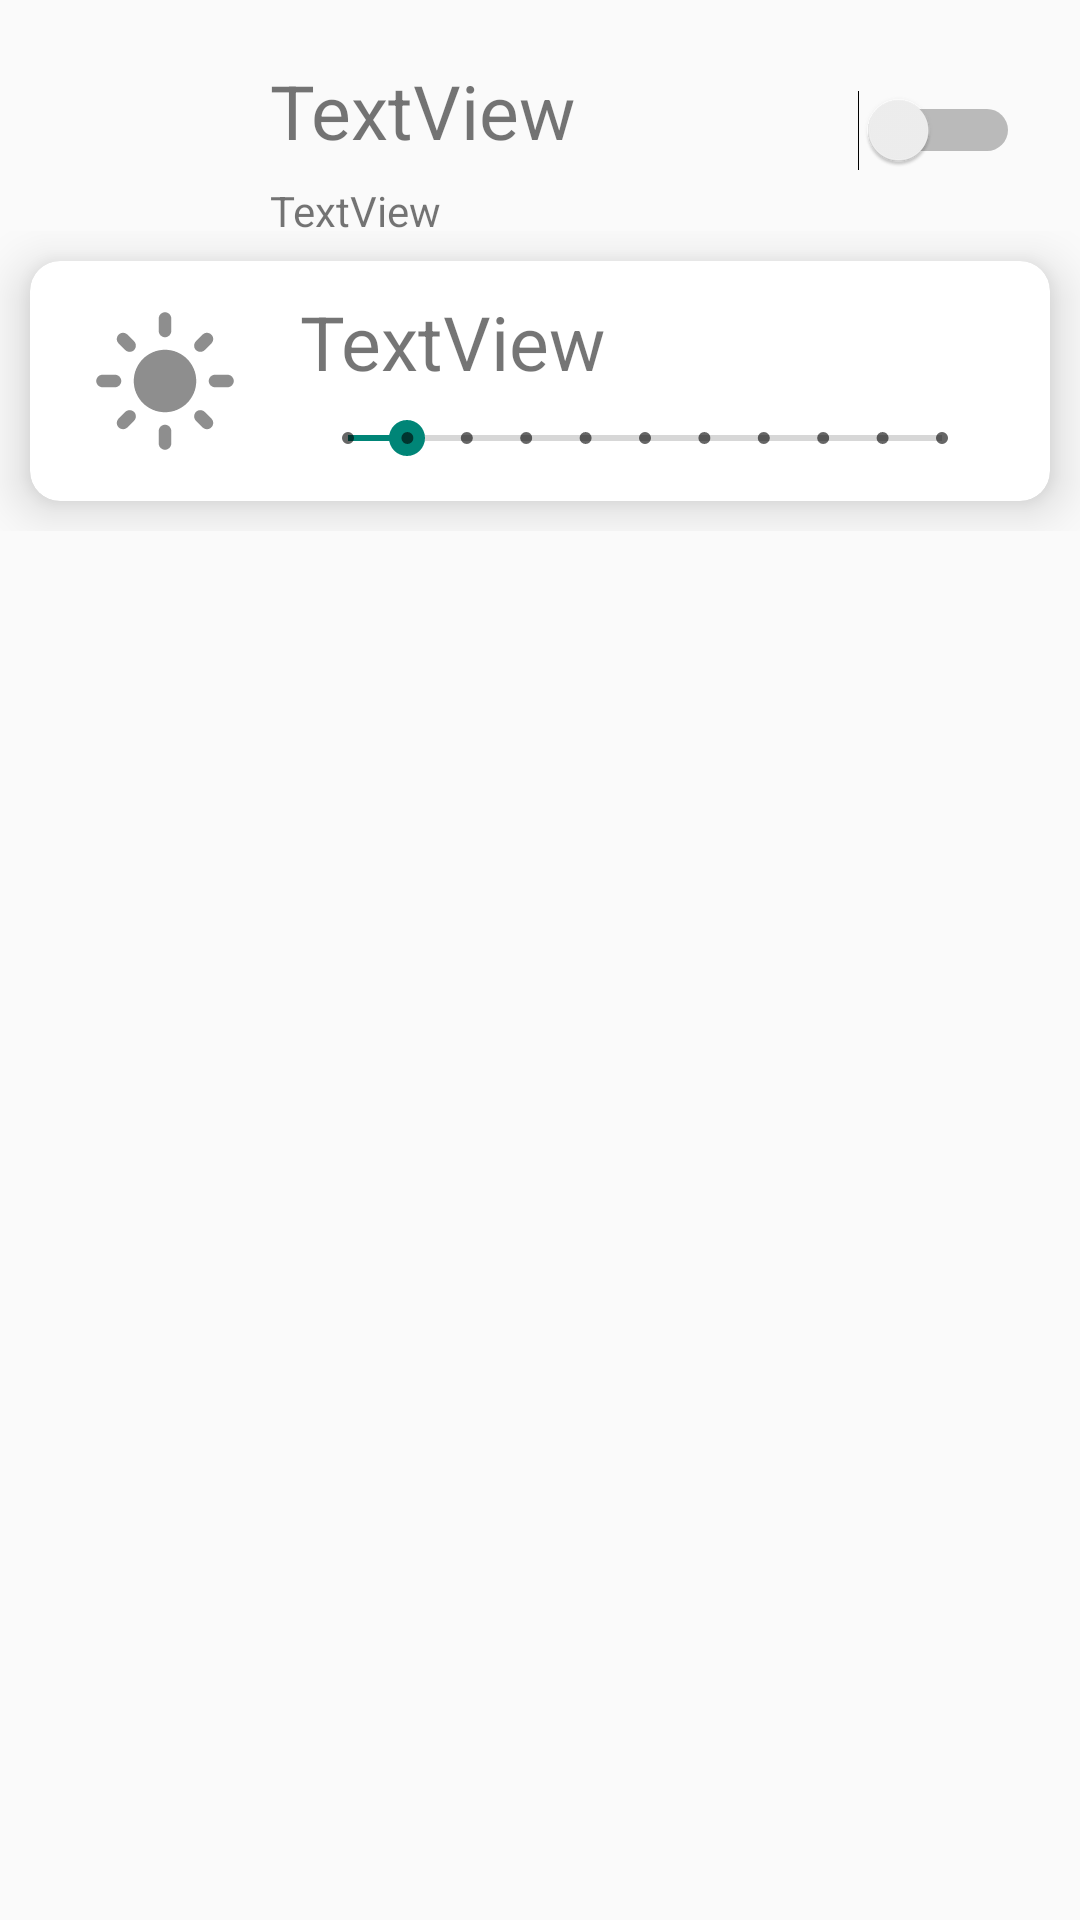

Here is an Android app screen rendered from its layout file. Give the layout XML and the strings, colors and styles it references.
<!-- AndroidManifest.xml: application theme Theme.Android_liot -->
<!-- res/layout/activity_detail_device.xml -->
<?xml version="1.0" encoding="utf-8"?>
<androidx.constraintlayout.widget.ConstraintLayout xmlns:android="http://schemas.android.com/apk/res/android"
    xmlns:app="http://schemas.android.com/apk/res-auto"
    xmlns:tools="http://schemas.android.com/tools"
    android:layout_width="match_parent"
    android:layout_height="match_parent"
    tools:context=".DetailDevice">
    <LinearLayout xmlns:android="http://schemas.android.com/apk/res/android"
        android:id="@+id/detail_device_layout_parent"
        android:orientation="vertical"
        android:layout_width="match_parent"
        android:layout_height="match_parent">
        <ScrollView
            android:layout_width="match_parent"
            android:layout_height="match_parent">
            <LinearLayout
                android:id="@+id/detail_device_layout"
                android:layout_width="match_parent"
                android:layout_height="wrap_content"
                android:orientation="vertical">
                <include layout="@layout/layout_bool"></include>
                <include layout="@layout/layout_integer"></include>
            </LinearLayout>
        </ScrollView>
    </LinearLayout>
</androidx.constraintlayout.widget.ConstraintLayout>
<!-- res/layout/layout_bool.xml (included above) -->
<?xml version="1.0" encoding="utf-8"?>
<androidx.constraintlayout.widget.ConstraintLayout xmlns:android="http://schemas.android.com/apk/res/android"
    xmlns:app="http://schemas.android.com/apk/res-auto"
    xmlns:tools="http://schemas.android.com/tools"
    android:layout_width="match_parent"
    android:layout_height="wrap_content">

    <RelativeLayout
        android:layout_width="match_parent"
        android:layout_height="match_parent">

        <ImageView
            android:id="@+id/icon"
            android:layout_width="50dp"
            android:layout_height="50dp"
            android:layout_alignParentStart="true"
            android:layout_alignParentTop="true"
            android:layout_marginStart="20dp"
            android:layout_marginTop="27dp"
            android:src="@drawable/ic_baseline_scatter_plot_24" />

        <TextView
            android:id="@+id/title_bool"
            android:layout_width="285dp"
            android:layout_height="40dp"
            android:layout_alignParentEnd="true"
            android:layout_marginStart="20dp"
            android:layout_marginTop="20dp"
            android:layout_marginEnd="60dp"
            android:layout_toEndOf="@+id/icon"
            android:text="TextView"
            android:textSize="25dp" />

        <TextView
            android:id="@+id/description_bool"
            android:layout_width="wrap_content"
            android:layout_height="wrap_content"
            android:layout_alignBottom="@+id/title_bool"
            android:layout_alignParentEnd="true"
            android:layout_marginStart="20dp"
            android:layout_marginEnd="60dp"
            android:layout_marginBottom="-20dp"
            android:layout_toEndOf="@+id/icon"
            android:text="TextView"
            />

        <Switch
            android:id="@+id/switch_bool"
            android:layout_width="wrap_content"
            android:layout_height="wrap_content"
            android:layout_alignParentEnd="true"
            android:layout_marginEnd="20dp"
            android:layout_marginTop="30dp"
           />

    </RelativeLayout>
</androidx.constraintlayout.widget.ConstraintLayout>
<!-- res/layout/layout_integer.xml (included above) -->
<?xml version="1.0" encoding="utf-8"?>
<androidx.constraintlayout.widget.ConstraintLayout xmlns:android="http://schemas.android.com/apk/res/android"
    xmlns:app="http://schemas.android.com/apk/res-auto"
    xmlns:tools="http://schemas.android.com/tools"
    android:layout_width="match_parent"
    android:layout_height="wrap_content">
    <RelativeLayout
        android:layout_width="match_parent"
        android:layout_height="wrap_content"
        tools:ignore="MissingConstraints">
        <androidx.cardview.widget.CardView
            android:layout_width="match_parent"
            android:layout_height="80dp"
            android:layout_margin="10dp"
            app:cardCornerRadius="10dp"
            app:cardElevation="10dp"
            tools:ignore="MissingConstraints">
    <RelativeLayout
        android:layout_width="match_parent"
        android:layout_height="match_parent"
        android:gravity="center_horizontal">

        <ImageView
            android:id="@+id/icon"
            android:layout_width="50dp"
            android:layout_height="50dp"
            android:layout_alignParentStart="true"
            android:layout_alignParentTop="true"
            android:layout_marginStart="20dp"
            android:layout_marginTop="15dp"
            android:src="@drawable/ic_baseline_light_mode_24"/>

        <TextView
            android:id="@+id/title_integer"
            android:layout_width="285dp"
            android:layout_height="40dp"
            android:layout_alignParentEnd="true"
            android:layout_marginStart="20dp"
            android:layout_marginEnd="20dp"
            android:layout_marginTop="10dp"
            android:layout_toEndOf="@+id/icon"
            android:text="TextView"
            android:textSize="25dp"/>

        <SeekBar
            android:id="@+id/seek_bar_integer"
            style="@style/Widget.AppCompat.SeekBar.Discrete"
            android:layout_width="wrap_content"
            android:layout_height="wrap_content"
            android:layout_below="@+id/title_integer"
            android:layout_alignParentEnd="true"
            android:layout_marginStart="20dp"
            android:layout_marginTop="0dp"
            android:layout_marginEnd="20dp"
            android:layout_toEndOf="@+id/icon"
            android:max="10"
            android:progress="1" />


    </RelativeLayout>
    </androidx.cardview.widget.CardView>
    </RelativeLayout>
</androidx.constraintlayout.widget.ConstraintLayout>
<!-- resources referenced by this layout -->
<resources>
  <!-- drawable ic_baseline_light_mode_24 (drawable) -->
  <vector android:height="24dp" android:tint="#8E8E8E"
      android:viewportHeight="24" android:viewportWidth="24"
      android:width="24dp" xmlns:android="http://schemas.android.com/apk/res/android">
      <path android:fillColor="@android:color/white" android:pathData="M12,7c-2.76,0 -5,2.24 -5,5s2.24,5 5,5s5,-2.24 5,-5S14.76,7 12,7L12,7zM2,13l2,0c0.55,0 1,-0.45 1,-1s-0.45,-1 -1,-1l-2,0c-0.55,0 -1,0.45 -1,1S1.45,13 2,13zM20,13l2,0c0.55,0 1,-0.45 1,-1s-0.45,-1 -1,-1l-2,0c-0.55,0 -1,0.45 -1,1S19.45,13 20,13zM11,2v2c0,0.55 0.45,1 1,1s1,-0.45 1,-1V2c0,-0.55 -0.45,-1 -1,-1S11,1.45 11,2zM11,20v2c0,0.55 0.45,1 1,1s1,-0.45 1,-1v-2c0,-0.55 -0.45,-1 -1,-1C11.45,19 11,19.45 11,20zM5.99,4.58c-0.39,-0.39 -1.03,-0.39 -1.41,0c-0.39,0.39 -0.39,1.03 0,1.41l1.06,1.06c0.39,0.39 1.03,0.39 1.41,0s0.39,-1.03 0,-1.41L5.99,4.58zM18.36,16.95c-0.39,-0.39 -1.03,-0.39 -1.41,0c-0.39,0.39 -0.39,1.03 0,1.41l1.06,1.06c0.39,0.39 1.03,0.39 1.41,0c0.39,-0.39 0.39,-1.03 0,-1.41L18.36,16.95zM19.42,5.99c0.39,-0.39 0.39,-1.03 0,-1.41c-0.39,-0.39 -1.03,-0.39 -1.41,0l-1.06,1.06c-0.39,0.39 -0.39,1.03 0,1.41s1.03,0.39 1.41,0L19.42,5.99zM7.05,18.36c0.39,-0.39 0.39,-1.03 0,-1.41c-0.39,-0.39 -1.03,-0.39 -1.41,0l-1.06,1.06c-0.39,0.39 -0.39,1.03 0,1.41s1.03,0.39 1.41,0L7.05,18.36z"/>
  </vector>
  <style name="Theme.Android_liot" parent="Theme.AppCompat.DayNight.NoActionBar">
          
          <item name="colorPrimary">@color/purple_500</item>
          <item name="colorPrimaryVariant">@color/purple_700</item>
          <item name="colorOnPrimary">@color/white</item>
          
          <item name="colorSecondary">@color/teal_200</item>
          <item name="colorSecondaryVariant">@color/teal_700</item>
          <item name="colorOnSecondary">@color/black</item>
          
          <item name="android:statusBarColor">?attr/colorPrimaryVariant</item>
          
      </style>
  <color name="purple_500">#FF6200EE</color>
  <color name="purple_700">#FF3700B3</color>
  <color name="white">#FFFFFFFF</color>
  <color name="teal_200">#FF03DAC5</color>
  <color name="teal_700">#FF018786</color>
  <color name="black">#FF000000</color>
</resources>
